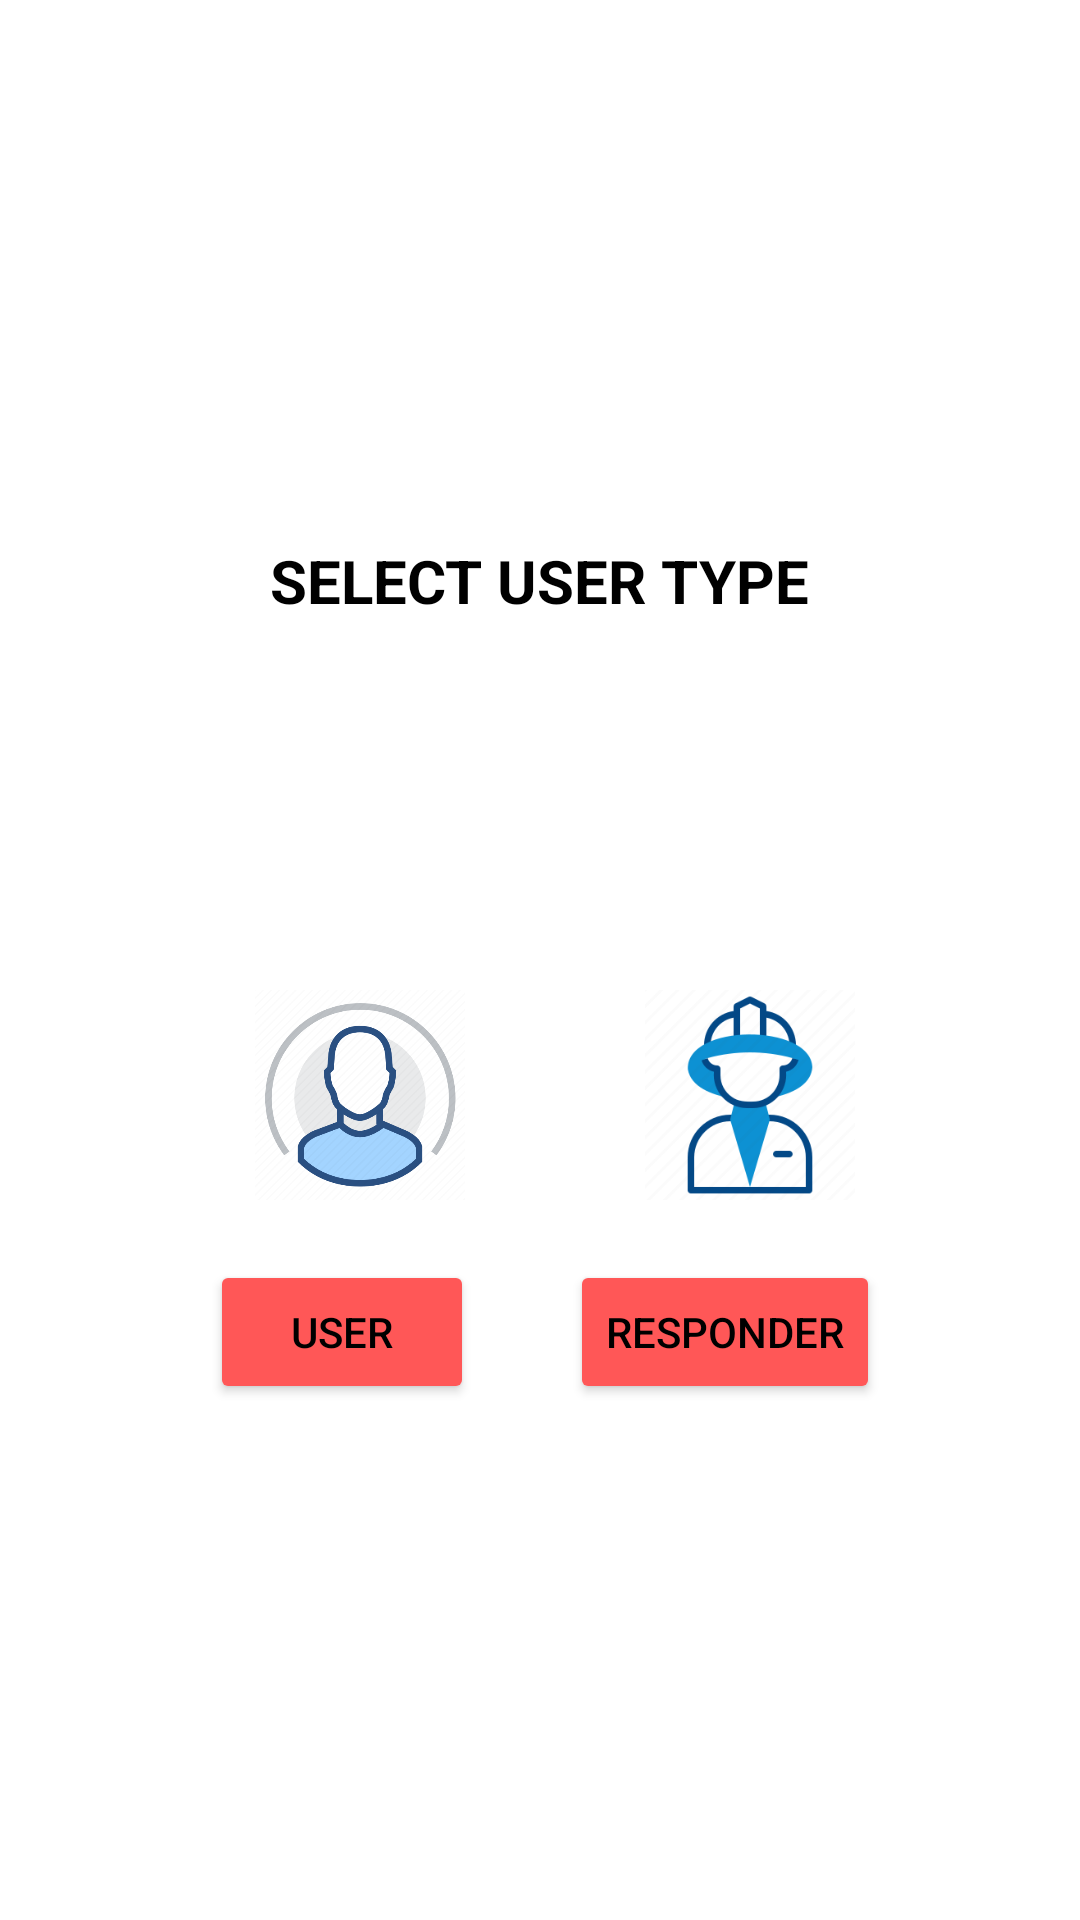

Produce the Android XML layout that renders to this screen, including the resource entries it uses.
<!-- AndroidManifest.xml: application theme Theme.AppRegister -->
<!-- res/layout/activity_select_user.xml -->
<?xml version="1.0" encoding="utf-8"?>
<RelativeLayout xmlns:android="http://schemas.android.com/apk/res/android"
    xmlns:app="http://schemas.android.com/apk/res-auto"
    xmlns:tools="http://schemas.android.com/tools"
    android:id="@+id/main"
    android:layout_width="match_parent"
    android:layout_height="match_parent"
    android:background="@color/white"
    tools:context=".SelectUser">

    <TextView
        android:layout_width="wrap_content"
        android:layout_height="wrap_content"
        android:text="SELECT USER TYPE"
        android:textSize="20dp"
        android:textColor="@color/black"
        android:layout_alignParentTop="true"
        android:layout_centerHorizontal="true"
        android:layout_marginTop="180dp"
        android:textStyle="bold"
        />



    <EditText
        android:id="@+id/centerbox"
        android:layout_width="320dp"
        android:layout_height="220dp"
        android:layout_alignParentTop="true"
        android:layout_marginTop="249dp"
        android:background="@color/transpa"
        android:layout_centerHorizontal="true"
        android:textColor="@color/black" />

    <ImageView
        android:layout_width="100dp"
        android:layout_height="70dp"
        android:src="@drawable/userole"
        android:layout_marginTop="330dp"
        android:layout_marginStart="70dp"
        />



    <Button
        android:id="@+id/selectuserbtn"
        android:layout_width="wrap_content"
        android:layout_height="wrap_content"
        android:text="User"
        android:backgroundTint="#ff5757"
        android:textColor="@color/black"
        android:layout_marginTop="420dp"
        android:layout_marginStart="70dp"
        />
    <ImageView
        android:layout_width="100dp"
        android:layout_height="70dp"
        android:src="@drawable/responders"
        android:layout_marginTop="330dp"
        android:layout_marginStart="200dp"
        />

    <Button
        android:id="@+id/selectresponderbtn"
        android:layout_width="wrap_content"
        android:layout_height="wrap_content"
        android:layout_marginStart="190dp"
        android:layout_marginTop="420dp"
        android:backgroundTint="#ff5757"
        android:text="Responder"
        android:textColor="@color/black" />


</RelativeLayout>
<!-- resources referenced by this layout -->
<resources>
  <color name="black">#FF000000</color>
  <color name="transpa">#00FFFFFF</color>
  <color name="white">#FFFFFFFF</color>
  <!-- drawable responders: png bitmap (drawable, 11754 bytes) -->
  <!-- drawable userole: png bitmap (drawable, 38438 bytes) -->
  <style name="Theme.AppRegister" parent="Base.Theme.AppRegister" />
  <style name="Base.Theme.AppRegister" parent="Theme.MaterialComponents.DayNight.NoActionBar">
          
           <item name="colorPrimary">@color/black</item>
      </style>
</resources>
